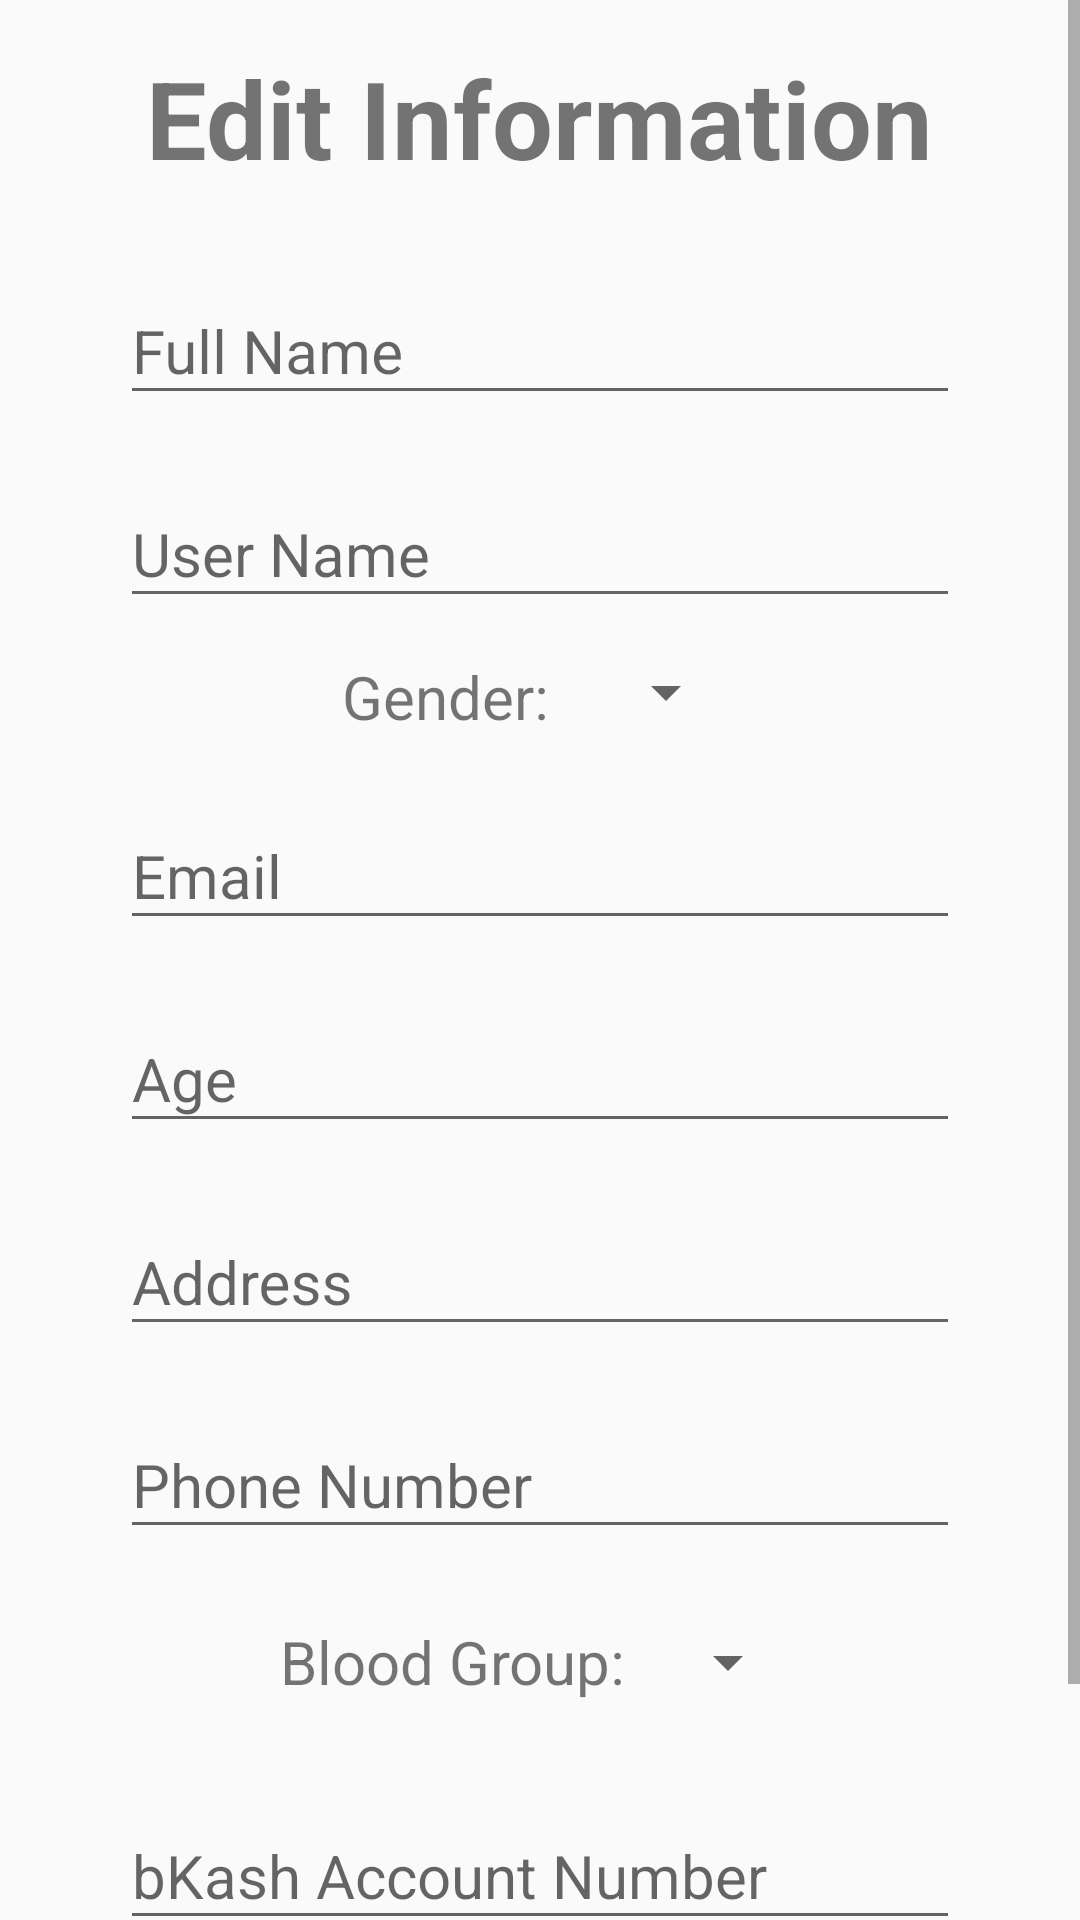

Layout XML and referenced resources for this Android screen:
<!-- AndroidManifest.xml: application theme AppTheme -->
<!-- res/layout/activity_edit_your_profile.xml -->
<?xml version="1.0" encoding="utf-8"?>
<ScrollView xmlns:android="http://schemas.android.com/apk/res/android"
    xmlns:app="http://schemas.android.com/apk/res-auto"
    xmlns:tools="http://schemas.android.com/tools"
    android:id="@+id/scrollView2"
    android:layout_width="match_parent"
    android:layout_height="match_parent"
    tools:context=".EditYourProfile">


    <LinearLayout
        android:layout_width="match_parent"
        android:layout_height="match_parent"
        android:orientation="vertical"
        android:paddingHorizontal="40dp">
        <TextView
            android:layout_width="wrap_content"
            android:layout_height="wrap_content"
            android:layout_gravity="center_horizontal"
            android:text="Edit Information"
            android:textSize="36dp"
            android:textStyle="bold"
            android:layout_marginTop="15dp"
            />

        <com.google.android.material.textfield.TextInputLayout
            android:layout_width="match_parent"
            android:layout_height="wrap_content"
            android:focusable="true"
            android:layout_marginTop="20dp"
            android:focusableInTouchMode="true">

            <EditText
                android:id="@+id/editFullNameBox"
                android:layout_width="match_parent"
                android:layout_height="wrap_content"
                android:hint="Full Name"
                android:inputType="text"
                android:textSize="20sp" />
        </com.google.android.material.textfield.TextInputLayout>

        <com.google.android.material.textfield.TextInputLayout
            android:layout_width="match_parent"
            android:layout_height="wrap_content"
            android:focusable="true"
            android:layout_marginTop="12.5dp"
            android:focusableInTouchMode="true"
            >

            <EditText
                android:id="@+id/editUserNameBox"
                android:layout_width="match_parent"
                android:layout_height="wrap_content"
                android:hint="User Name"
                android:inputType="text"
                android:textSize="20sp" />
        </com.google.android.material.textfield.TextInputLayout>

        <LinearLayout
            android:layout_width="wrap_content"
            android:layout_height="wrap_content"
            android:orientation="horizontal"
            android:layout_marginTop="12.5sp"
            android:layout_gravity="center">
            <TextView
                android:layout_width="wrap_content"
                android:layout_height="wrap_content"
                android:text="Gender: "
                android:layout_marginEnd="10sp"
                android:layout_gravity="center"
                android:textSize="20sp"/>
            <Spinner
                android:id="@+id/GenderBox"
                android:layout_width="match_parent"
                android:layout_height="wrap_content"
                android:inputType="text"
                android:textSize="20sp" />

        </LinearLayout>

        <com.google.android.material.textfield.TextInputLayout
            android:layout_width="match_parent"
            android:layout_height="wrap_content"
            android:focusable="true"
            android:layout_marginTop="12.5dp"
            android:focusableInTouchMode="true"
            >

            <EditText
                android:id="@+id/editEmailBox"
                android:layout_width="match_parent"
                android:layout_height="wrap_content"
                android:hint="Email"
                android:inputType="textEmailAddress"
                android:textSize="20sp" />
        </com.google.android.material.textfield.TextInputLayout>

        <com.google.android.material.textfield.TextInputLayout
            android:layout_width="match_parent"
            android:layout_height="wrap_content"
            android:focusable="true"
            android:layout_marginTop="12.5dp"
            android:focusableInTouchMode="true"
            >

            <EditText
                android:id="@+id/editAgeBox"
                android:layout_width="match_parent"
                android:layout_height="wrap_content"
                android:hint="Age"
                android:inputType="number"
                android:textSize="20sp" />
        </com.google.android.material.textfield.TextInputLayout>

        <com.google.android.material.textfield.TextInputLayout
            android:layout_width="match_parent"
            android:layout_height="wrap_content"
            android:focusable="true"
            android:layout_marginTop="12.5dp"
            android:focusableInTouchMode="true"
            >

            <EditText
                android:id="@+id/editAddressBox"
                android:layout_width="match_parent"
                android:layout_height="wrap_content"
                android:hint="Address"
                android:inputType="text"
                android:textSize="20sp" />
        </com.google.android.material.textfield.TextInputLayout>

        <com.google.android.material.textfield.TextInputLayout
            android:layout_width="match_parent"
            android:layout_height="wrap_content"
            android:focusable="true"
            android:layout_marginTop="12.5dp"
            android:focusableInTouchMode="true"
            >

            <EditText
                android:id="@+id/editPhoneNumberBox"
                android:layout_width="match_parent"
                android:layout_height="wrap_content"
                android:hint="Phone Number"
                android:inputType="number"
                android:textSize="20sp" />
        </com.google.android.material.textfield.TextInputLayout>

        <LinearLayout
            android:layout_width="wrap_content"
            android:layout_height="wrap_content"
            android:orientation="horizontal"
            android:layout_marginTop="12.5sp"
            android:layout_gravity="center"
            >
            <TextView
                android:layout_width="wrap_content"
                android:layout_height="wrap_content"
                android:text="Blood Group:"
                android:textSize="20sp"
                android:layout_gravity="center"
                android:layout_marginEnd="10sp"
                />
            <Spinner
                android:id="@+id/editBloodGroupBox"
                android:layout_width="match_parent"
                android:layout_height="50sp"
                android:inputType="text"
                android:gravity="center"
                />

        </LinearLayout>

        <com.google.android.material.textfield.TextInputLayout
            android:layout_width="match_parent"
            android:layout_height="wrap_content"
            android:focusable="true"
            android:layout_marginTop="12.5dp"
            android:focusableInTouchMode="true"
            >

            <EditText
                android:id="@+id/editbKashAccountBox"
                android:layout_width="match_parent"
                android:layout_height="wrap_content"
                android:hint="bKash Account Number"
                android:inputType="number"
                android:textSize="20sp" />
        </com.google.android.material.textfield.TextInputLayout>



        <Button
            android:id="@+id/save_information"
            android:layout_width="250sp"
            android:layout_height="wrap_content"
            android:text="save Information"
            android:layout_marginTop="15dp"
            android:layout_marginBottom="20dp"
            android:textSize="18sp"
            android:layout_gravity="center"
            android:background="@drawable/green_square_button"/>

        </LinearLayout>

</ScrollView>
<!-- resources referenced by this layout -->
<resources>
  <!-- drawable green_square_button (drawable) -->
  <?xml version="1.0" encoding="utf-8"?>
  <shape android:shape="rectangle" xmlns:android="http://schemas.android.com/apk/res/android">
      <solid android:color="@color/White"/>
      <stroke android:width="3sp"
          android:color="@color/Green"/>
      <corners android:radius="15sp"/>
  </shape>
  <style name="AppTheme" parent="Theme.AppCompat.Light.DarkActionBar">
          
          <item name="colorPrimary">@color/colorPrimary</item>
          <item name="colorPrimaryDark">@color/colorPrimaryDark</item>
          <item name="colorAccent">@color/colorAccent</item>
      </style>
  <color name="White">#FFFFFF</color>
  <color name="Green">#008000</color>
  <color name="colorPrimary">#00BCD4</color>
  <color name="colorPrimaryDark">#00BCD4</color>
  <color name="colorAccent">#D81B60</color>
</resources>
